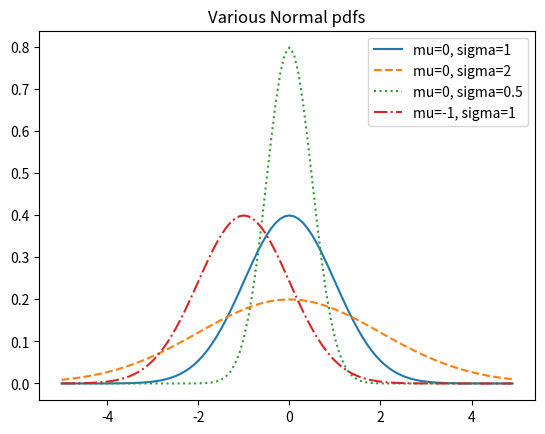
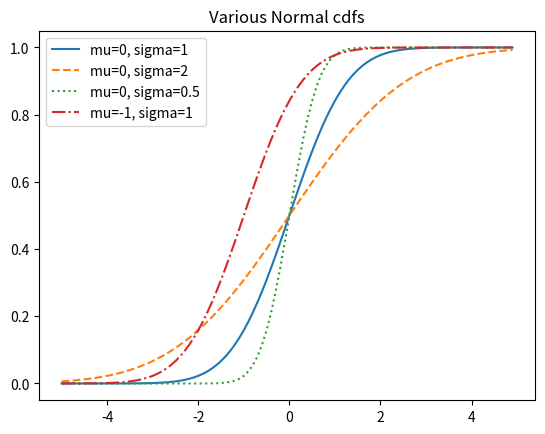
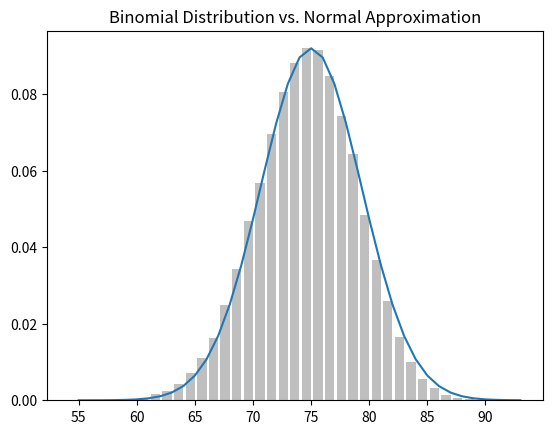

Source code (Python) for these figures, in order:
# coding: utf-8
from collections import Counter
import math, random
import matplotlib.pyplot as plt
from scipy import stats

"""[DS from scratch]6. probability/確率 """

# [6.1]従属と独立
"""事象E，F両者が独立である場合，P(E, F) = P(E)P(F) """

# [6.2]条件付き確率
"""FにおけるEの条件付き確率，P(E|F) = P(E, F) / P(F)
Fが発生したことを知っている状況でEが発生する確率"""

def random_kid():
    """ boy, girlをランダムに選択 """
    return random.choice(["boy", "girl"])

# [6.3] Bayes theorem, P(A|B) = P(B|A)P(A)/P(B)
p_T_D = 0.99
p_D = 1/10000
p_Not_D = 1 - p_D
p_T_Not_D = 1 - p_T_D
p_D_T = (p_T_D * p_D) / (p_T_D * p_D + p_T_Not_D * p_Not_D)
print("P(D|T):", p_D_T * 100,"%")

# [6.5]連続確率分布
def uniform_pdf(x):
    return 1 if ( x >= 0 and x < 1 ) else 0

def uniform_cdf(x): # 累積分布関数
    """一様確率分布xに従う変数を返す"""
    if x < 0: return 0
    elif x < 1: return x
    else: return 1

# [6.6]正規分布
def normal_pdf(x, mu = 0, sigma = 1):
    sqrt_two_pi = math.sqrt(2 * math.pi)
    return ( math.exp(- (x - mu) ** 2 / (2 * sigma**2)) / (sqrt_two_pi * sigma) )

def normal_cdf(x, mu = 0, sigma = 1): # 正規分布の累積分布関数:誤差関数を使う
    return ( 1 + math.erf( (x - mu) / math.sqrt(2) / sigma ) ) / 2

def inverse_normal_cdf(p, mu = 0, sigma = 1, tolerance = 0.00001):
    """二分探索を用いて逆関数の近似値を計算する"""

    # 標準正規分布ではない場合，標準正規分布からの差分を求める
    if mu != 0 and sigma != 1:
        return mu + sigma * inverse_normal_cdf(p, tolerance = tolerance)

    low_z, low_p = -10.0, 0    # normal_cdf(-10)は，0に近い値
    hi_z, hi_p   = 10.0, 0     # normal_cdf(10)は，1に近い値
    while hi_z - low_z > tolerance:
        mid_z = (low_z + hi_z) / 2  # 中央値
        mid_p = normal_cdf(mid_z)   # 中央値のcdf
        if mid_p < p:
            # 中央値はまだ小さいのでさらに上を使う
            low_z, low_p = mid_z, mid_p
        elif mid_p > p:
            # 中央値がまだ多いいので，さらに下を使う
            hi_z, hi_p = mid_z, mid_p
        else:
            break
    return mid_z

# [6.7]中心極限定理
"""非常に多数の独立で同一の分布に従う確率変数の平均として定義される
確率変数は，おおよそ正規分布になる"""
def bernoulli_trial(p):
    return 1 if random.random() < p else 0

def binomial(n, p):
    return sum(bernoulli_trial(p) for _ in range(n))

def make_hist(p, n, num_points):

    data = [binomial(n, p) for _ in range(num_points)]

    # 二項分布をグラフでプロットする
    histogram = Counter(data)
    plt.bar([x - 0.4 for x in histogram.keys()],
            [v / num_points for v in histogram.values()],
            0.8,
            color = '0.75')

    mu = p * n
    sigma = math.sqrt(n * p * (1 - p))

    # 正規分布の近似を折れ線グラフでプロットし
    xs = range(min(data), max(data) + 1)
    ys = [normal_cdf(i + 0.5, mu, sigma) - normal_cdf(i - 0.5, mu, sigma)
          for i in xs]
    plt.plot(xs, ys)
    plt.title("Binomial Distribution vs. Normal Approximation")


if __name__ == '__main__':
    both_girls = 0
    older_girl = 0
    either_girl = 0

    random.seed(0)
    for _ in range(10000):
        younger = random_kid()
        older = random_kid()
        if older == "girl":
            older_girl += 1
        if older == "girl" and younger == "girl":
            both_girls += 1
        if older == "girl" or younger == "girl":
            either_girl += 1

    print("P(both|older(1人目が女性)):", both_girls / older_girl)       # ~ 1/2
    print("P(both|either(どちらかが女性)):", both_girls / either_girl)  # ~ 1/3
    
    # gaussian
    xs = [x / 10.0 for x in range(-50, 50)]
    plt.plot(xs, [normal_pdf(x, sigma = 1) for x in xs], '-', label = 'mu=0, sigma=1')
    plt.plot(xs, [normal_pdf(x, sigma = 2) for x in xs], '--', label = 'mu=0, sigma=2')
    plt.plot(xs, [normal_pdf(x, sigma = 0.5) for x in xs], ':', label = 'mu=0, sigma=0.5')
    plt.plot(xs, [normal_pdf(x, mu = -1) for x in xs], '-.', label = 'mu=-1, sigma=1')
    plt.legend()
    plt.title("Various Normal pdfs")
    plt.figure()

    # 正規分布の累積分布関数
    xs = [x / 10.0 for x in range(-50, 50)]
    plt.plot(xs, [normal_cdf(x, sigma = 1) for x in xs], '-', label = 'mu=0, sigma=1')
    plt.plot(xs, [normal_cdf(x, sigma = 2) for x in xs], '--', label = 'mu=0, sigma=2')
    plt.plot(xs, [normal_cdf(x, sigma = 0.5) for x in xs], ':', label = 'mu=0, sigma=0.5')
    plt.plot(xs, [normal_cdf(x, mu = -1) for x in xs], '-.', label = 'mu=-1, sigma=1')
    plt.legend()
    plt.title("Various Normal cdfs")
    plt.figure()

    make_hist(0.75, 100, 100000)
    plt.show()
    
